Labelled photos from "recortes", an image-classification folder in Dxnn017/fruit-detector-pricer. The possible labels are: apple red 1, banana 1, cantaloupe 2, cocos 1, granadilla 1, kiwi 1, maracuja 1, peach 2, pear forelle 1, pineapple mini 1.

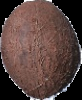
Label: cocos 1

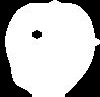
Label: apple red 1

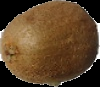
Label: kiwi 1

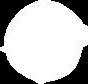
Label: pear forelle 1

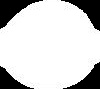
Label: peach 2

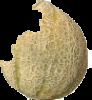
Label: cantaloupe 2
